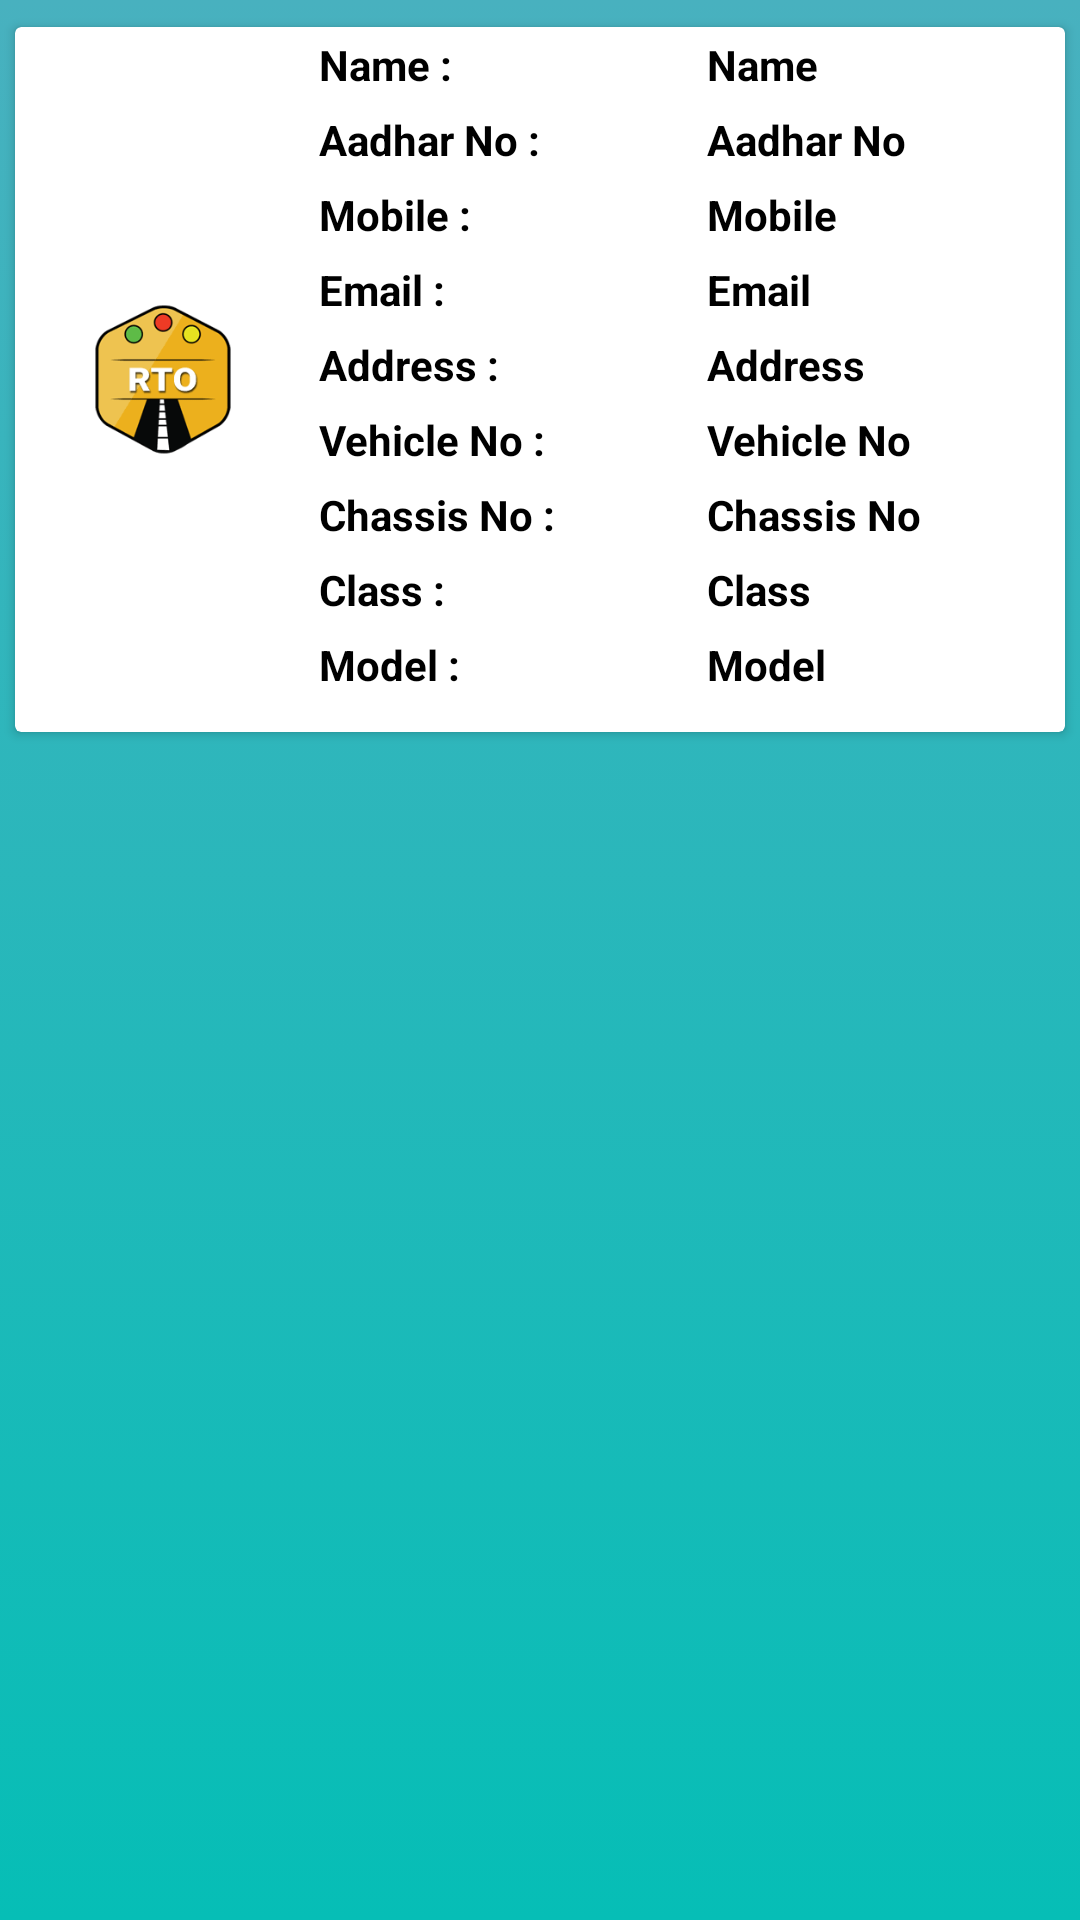

The Android layout XML behind this screen, and the referenced resources:
<!-- AndroidManifest.xml: application theme Theme.RTO_Login -->
<!-- res/layout/list_3.xml -->
<?xml version="1.0" encoding="utf-8"?>
<LinearLayout xmlns:android="http://schemas.android.com/apk/res/android"
    android:layout_width="match_parent"
    android:layout_height="wrap_content"
    xmlns:app="http://schemas.android.com/apk/res-auto"
    android:background="@drawable/gradient">

    <androidx.cardview.widget.CardView
        android:id="@+id/card_view"
        android:layout_width="match_parent"
        android:layout_height="235dp"
        android:layout_marginBottom="0dp"
        android:layout_marginLeft="5dp"
        android:layout_marginRight="5dp"
        android:layout_marginTop="9dp"
        app:cardCornerRadius="2dp"
        app:cardBackgroundColor="@color/white"
        app:cardElevation="2dp">

        <LinearLayout
            android:layout_width="match_parent"
            android:layout_height="match_parent"
            android:id="@+id/list1"
            android:orientation="horizontal">

            <ImageView
                android:id="@+id/rto_img"
                android:layout_width="60dp"
                android:layout_height="match_parent"
                android:layout_margin="8dp"
                android:layout_weight="1"
                android:src="@drawable/rto"/>

            <LinearLayout
                android:layout_width="wrap_content"
                android:layout_height="wrap_content"
                android:orientation="vertical"
                android:layout_weight="2">

                <TextView
                    android:layout_width="wrap_content"
                    android:layout_height="wrap_content"
                    android:padding="3dp"
                    android:text="Name :"
                    android:textColor="#000000"
                    android:textSize="14dp"
                    android:textStyle="bold" />

                <TextView
                    android:layout_width="wrap_content"
                    android:layout_height="match_parent"
                    android:textSize="14dp"
                    android:padding="3dp"
                    android:textColor="#000000"
                    android:textStyle="bold"
                    android:text="Aadhar No :"/>

                <TextView
                    android:layout_width="wrap_content"
                    android:layout_height="match_parent"
                    android:textSize="14dp"
                    android:padding="3dp"
                    android:textColor="#000000"
                    android:textStyle="bold"
                    android:text="Mobile :"/>

                <TextView
                    android:layout_width="wrap_content"
                    android:layout_height="match_parent"
                    android:textSize="14dp"
                    android:padding="3dp"
                    android:textColor="#000000"
                    android:textStyle="bold"
                    android:text="Email :"/>

                <TextView
                    android:layout_width="wrap_content"
                    android:layout_height="match_parent"
                    android:textSize="14dp"
                    android:padding="3dp"
                    android:textColor="#000000"
                    android:textStyle="bold"
                    android:text="Address :"/>

                <TextView
                    android:layout_width="wrap_content"
                    android:layout_height="match_parent"
                    android:textSize="14dp"
                    android:padding="3dp"
                    android:textColor="#000000"
                    android:textStyle="bold"
                    android:text="Vehicle No :"/>

                <TextView
                    android:layout_width="wrap_content"
                    android:layout_height="match_parent"
                    android:textSize="14dp"
                    android:padding="3dp"
                    android:textColor="#000000"
                    android:textStyle="bold"
                    android:text="Chassis No :"/>

                <TextView
                    android:layout_width="wrap_content"
                    android:layout_height="match_parent"
                    android:textSize="14dp"
                    android:padding="3dp"
                    android:textColor="#000000"
                    android:textStyle="bold"
                    android:text="Class :"/>

                <TextView
                    android:layout_width="wrap_content"
                    android:layout_height="match_parent"
                    android:textSize="14dp"
                    android:padding="3dp"
                    android:textColor="#000000"
                    android:textStyle="bold"
                    android:text="Model :"/>
            </LinearLayout>

            <LinearLayout
                android:layout_width="wrap_content"
                android:layout_height="wrap_content"
                android:orientation="vertical"
                android:layout_weight="2">

                <TextView
                    android:id="@+id/c_name_1"
                    android:layout_width="wrap_content"
                    android:layout_height="wrap_content"
                    android:textSize="14dp"
                    android:padding="3dp"
                    android:textColor="#000000"
                    android:textStyle="bold"
                    android:text="Name"/>

                <TextView
                    android:id="@+id/c_aadhar"
                    android:layout_width="wrap_content"
                    android:layout_height="match_parent"
                    android:textSize="14dp"
                    android:padding="3dp"
                    android:textColor="#000000"
                    android:textStyle="bold"
                    android:text="Aadhar No"/>

                <TextView
                    android:id="@+id/c_Mobile_1"
                    android:layout_width="wrap_content"
                    android:layout_height="match_parent"
                    android:textSize="14dp"
                    android:padding="3dp"
                    android:textColor="#000000"
                    android:textStyle="bold"
                    android:text="Mobile"/>

                <TextView
                    android:id="@+id/c_email"
                    android:layout_width="wrap_content"
                    android:layout_height="match_parent"
                    android:textSize="14dp"
                    android:padding="3dp"
                    android:textColor="#000000"
                    android:textStyle="bold"
                    android:text="Email"/>

                <TextView
                    android:id="@+id/c_addr"
                    android:layout_width="wrap_content"
                    android:layout_height="match_parent"
                    android:textSize="14dp"
                    android:padding="3dp"
                    android:textColor="#000000"
                    android:textStyle="bold"
                    android:text="Address"/>

                <TextView
                    android:id="@+id/c_vno"
                    android:layout_width="wrap_content"
                    android:layout_height="match_parent"
                    android:textSize="14dp"
                    android:padding="3dp"
                    android:textColor="#000000"
                    android:textStyle="bold"
                    android:text="Vehicle No"/>

                <TextView
                    android:id="@+id/c_vcno"
                    android:layout_width="wrap_content"
                    android:layout_height="match_parent"
                    android:textSize="14dp"
                    android:padding="3dp"
                    android:textColor="#000000"
                    android:textStyle="bold"
                    android:text="Chassis No"/>

                <TextView
                    android:id="@+id/c_class"
                    android:layout_width="wrap_content"
                    android:layout_height="match_parent"
                    android:textSize="14dp"
                    android:padding="3dp"
                    android:textColor="#000000"
                    android:textStyle="bold"
                    android:text="Class"/>

                <TextView
                    android:id="@+id/c_model"
                    android:layout_width="wrap_content"
                    android:layout_height="match_parent"
                    android:textSize="14dp"
                    android:padding="3dp"
                    android:textColor="#000000"
                    android:textStyle="bold"
                    android:text="Model"/>

            </LinearLayout>
        </LinearLayout>

    </androidx.cardview.widget.CardView>
</LinearLayout>
<!-- resources referenced by this layout -->
<resources>
  <color name="white">#FFFFFFFF</color>
  <!-- drawable gradient (drawable) -->
  <?xml version="1.0" encoding="utf-8"?>
  <selector xmlns:android="http://schemas.android.com/apk/res/android">
      <item>
          <shape>
              <gradient android:angle="90"
                  android:startColor=" #06beb6"
                  android:endColor=" #48b1bf"/>
          </shape>
      </item>
  </selector>
  <!-- drawable rto: png bitmap (drawable, 4869 bytes) -->
  <style name="Theme.RTO_Login" parent="Theme.MaterialComponents.DayNight.DarkActionBar">
          
          <item name="colorPrimary">@color/purple_500</item>
          <item name="colorPrimaryVariant">@color/purple_700</item>
          <item name="colorOnPrimary">@color/white</item>
          
          <item name="colorSecondary">@color/teal_200</item>
          <item name="colorSecondaryVariant">@color/teal_700</item>
          <item name="colorOnSecondary">@color/black</item>
          
          <item name="android:statusBarColor" tools:targetApi="l">?attr/colorPrimaryVariant</item>
          
      </style>
  <color name="purple_500">#FF6200EE</color>
  <color name="purple_700">#FF3700B3</color>
  <color name="teal_200">#FF03DAC5</color>
  <color name="teal_700">#FF018786</color>
  <color name="black">#FF000000</color>
</resources>
